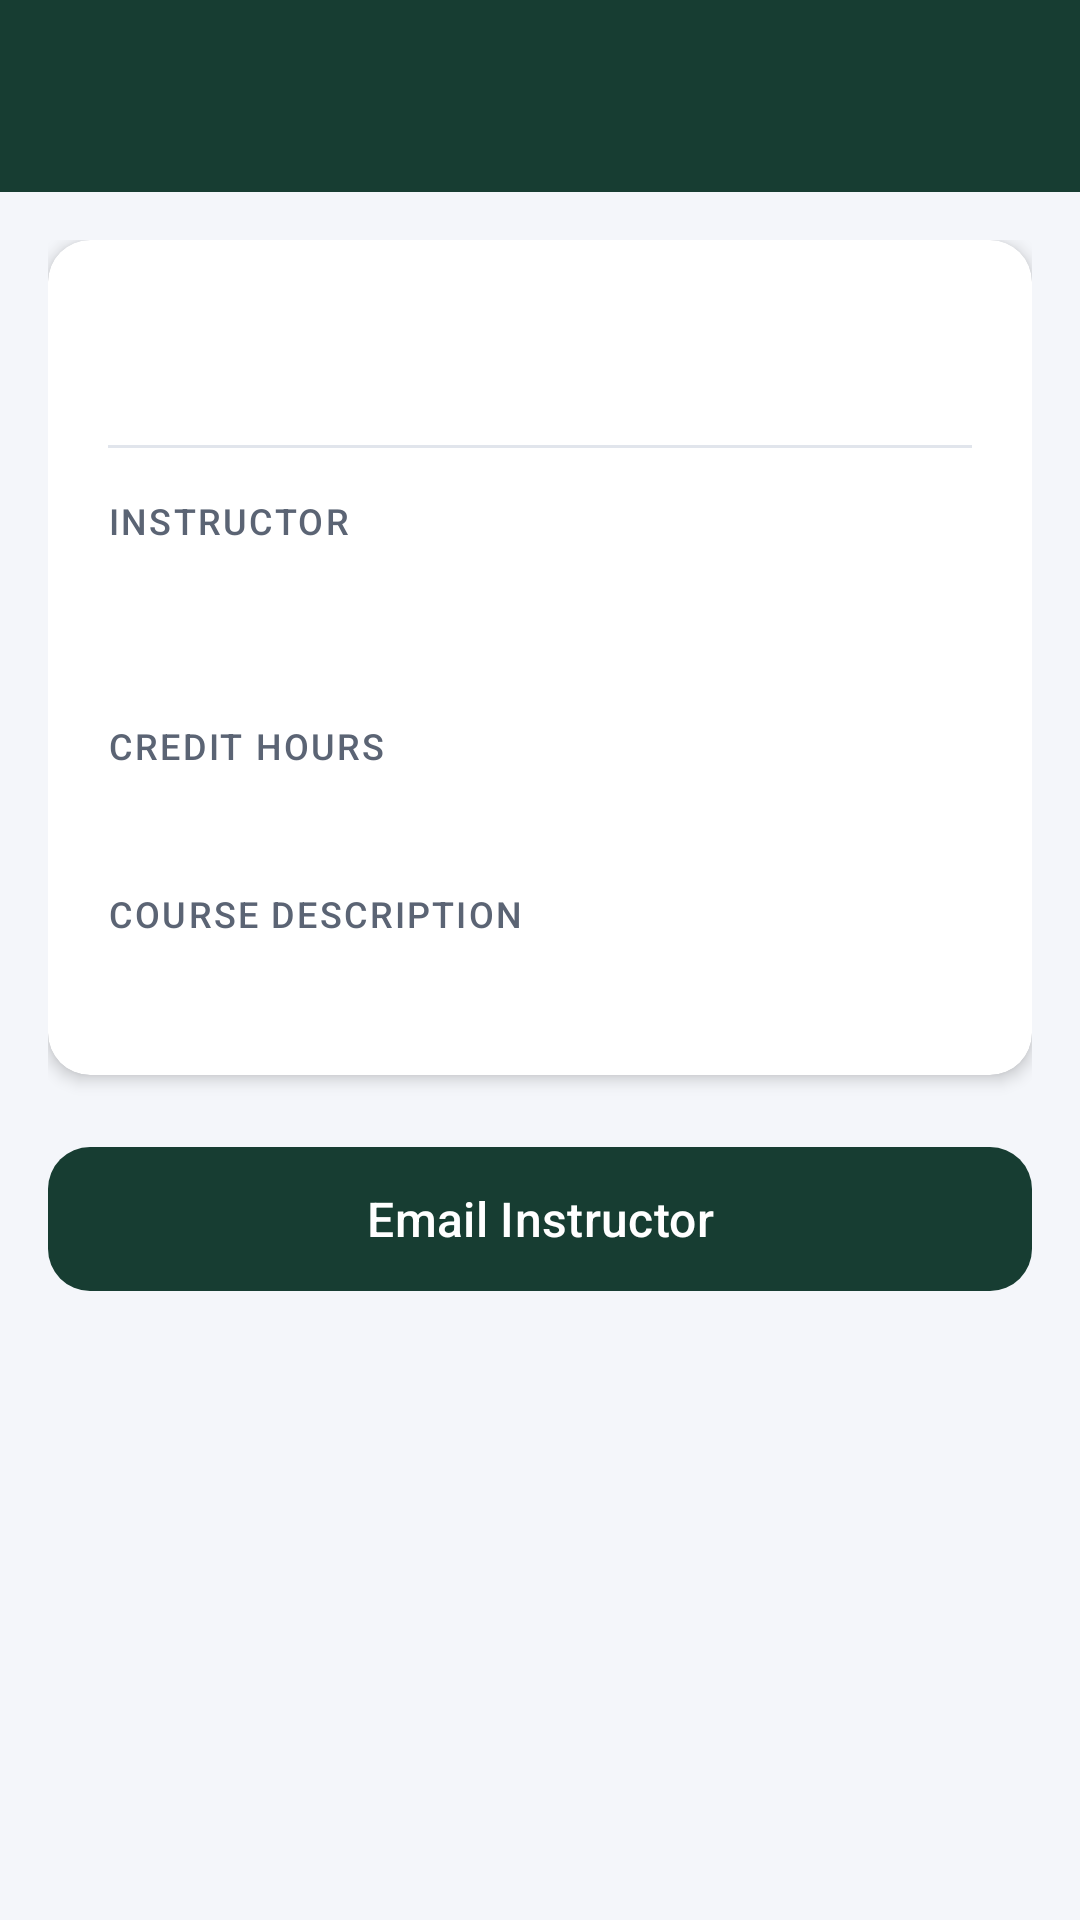

This screen was rendered from an Android layout file. Write that file and the resources it references.
<!-- AndroidManifest.xml: application theme Theme.UOLCourseCatalogue -->
<!-- res/layout/activity_course_detail.xml -->
<?xml version="1.0" encoding="utf-8"?>
<LinearLayout xmlns:android="http://schemas.android.com/apk/res/android"
    xmlns:app="http://schemas.android.com/apk/res-auto"
    xmlns:tools="http://schemas.android.com/tools"
    android:id="@+id/main"
    android:layout_width="match_parent"
    android:layout_height="match_parent"
    android:orientation="vertical"
    tools:context=".CourseDetailActivity">

    <com.google.android.material.appbar.MaterialToolbar
        android:id="@+id/toolbar"
        style="@style/Widget.UOLCourseCatalogue.Toolbar"
        android:layout_width="match_parent"
        android:layout_height="wrap_content"
        android:minHeight="?attr/actionBarSize" />

    <ScrollView
        android:layout_width="match_parent"
        android:layout_height="match_parent">

        <LinearLayout
            android:id="@+id/content"
            android:layout_width="match_parent"
            android:layout_height="wrap_content"
            android:orientation="vertical"
            android:padding="16dp">

            <androidx.cardview.widget.CardView
                android:layout_width="match_parent"
                android:layout_height="wrap_content"
                app:cardBackgroundColor="@color/white"
                app:cardCornerRadius="14dp"
                app:cardElevation="3dp">

                <LinearLayout
                    android:layout_width="match_parent"
                    android:layout_height="wrap_content"
                    android:orientation="vertical"
                    android:padding="20dp">

                    <TextView
                        android:id="@+id/tvDetailTitle"
                        android:layout_width="wrap_content"
                        android:layout_height="wrap_content"
                        android:textAppearance="?attr/textAppearanceHeadlineSmall"
                        android:textColor="@color/uol_green"
                        android:textStyle="bold"
                        tools:text="Mobile Application Development" />

                    <View
                        android:layout_width="match_parent"
                        android:layout_height="1dp"
                        android:layout_marginVertical="16dp"
                        android:background="@color/divider" />

                    <TextView
                        android:layout_width="wrap_content"
                        android:layout_height="wrap_content"
                        android:text="@string/label_instructor"
                        android:textAppearance="@style/TextAppearance.UOLCourseCatalogue.Label" />

                    <TextView
                        android:id="@+id/tvInstructor"
                        android:layout_width="wrap_content"
                        android:layout_height="wrap_content"
                        android:layout_marginTop="2dp"
                        android:textAppearance="@style/TextAppearance.UOLCourseCatalogue.Value"
                        tools:text="Sir Arslan" />

                    <TextView
                        android:id="@+id/tvEmail"
                        android:layout_width="wrap_content"
                        android:layout_height="wrap_content"
                        android:textAppearance="?attr/textAppearanceBodyMedium"
                        android:textColor="@color/text_secondary"
                        tools:text="arslan@uol.edu.pk" />

                    <TextView
                        android:layout_width="wrap_content"
                        android:layout_height="wrap_content"
                        android:layout_marginTop="16dp"
                        android:text="@string/label_credit_hours"
                        android:textAppearance="@style/TextAppearance.UOLCourseCatalogue.Label" />

                    <TextView
                        android:id="@+id/tvDetailCreditHours"
                        android:layout_width="wrap_content"
                        android:layout_height="wrap_content"
                        android:layout_marginTop="2dp"
                        android:textAppearance="@style/TextAppearance.UOLCourseCatalogue.Value"
                        tools:text="3 credit hours" />

                    <TextView
                        android:layout_width="wrap_content"
                        android:layout_height="wrap_content"
                        android:layout_marginTop="16dp"
                        android:text="@string/label_description"
                        android:textAppearance="@style/TextAppearance.UOLCourseCatalogue.Label" />

                    <TextView
                        android:id="@+id/tvDescription"
                        android:layout_width="match_parent"
                        android:layout_height="wrap_content"
                        android:layout_marginTop="4dp"
                        android:lineSpacingMultiplier="1.2"
                        android:textAppearance="@style/TextAppearance.UOLCourseCatalogue.Value"
                        tools:text="Design and development of native Android applications in Java." />
                </LinearLayout>
            </androidx.cardview.widget.CardView>

            <com.google.android.material.button.MaterialButton
                android:id="@+id/btnEmail"
                android:layout_width="match_parent"
                android:layout_height="56dp"
                android:layout_marginTop="20dp"
                android:text="@string/btn_email"
                android:textAllCaps="false"
                android:textColor="@color/white"
                android:textSize="16sp"
                app:backgroundTint="@color/uol_green"
                app:cornerRadius="14dp"
                app:icon="@drawable/ic_email"
                app:iconGravity="textStart"
                app:iconPadding="12dp"
                app:iconTint="@color/uol_gold" />
        </LinearLayout>
    </ScrollView>

</LinearLayout>
<!-- resources referenced by this layout -->
<resources>
  <color name="divider">#FFE1E5EC</color>
  <color name="text_secondary">#FF5B6474</color>
  <color name="uol_gold">#FFF8BD5F</color>
  <color name="uol_green">#FF173D32</color>
  <color name="white">#FFFFFFFF</color>
  <string name="btn_email">Email Instructor</string>
  <string name="label_credit_hours">Credit Hours</string>
  <string name="label_description">Course Description</string>
  <string name="label_instructor">Instructor</string>
  <style name="TextAppearance.UOLCourseCatalogue.Label" parent="TextAppearance.Material3.LabelMedium">
          <item name="android:textColor">@color/text_secondary</item>
          <item name="android:textAllCaps">true</item>
          <item name="android:letterSpacing">0.06</item>
      </style>
  <style name="TextAppearance.UOLCourseCatalogue.Value" parent="TextAppearance.Material3.BodyLarge">
          <item name="android:textColor">@color/text_primary</item>
      </style>
  <style name="Widget.UOLCourseCatalogue.Toolbar" parent="Widget.Material3.Toolbar">
          <item name="android:background">@color/uol_green</item>
          <item name="titleTextColor">@color/white</item>
          <item name="subtitleTextColor">@color/uol_gold</item>
          <item name="navigationIconTint">@color/white</item>
      </style>
  <style name="Theme.UOLCourseCatalogue" parent="Base.Theme.UOLCourseCatalogue" />
  <color name="text_primary">#FF1E1E1E</color>
  <style name="Base.Theme.UOLCourseCatalogue" parent="Theme.Material3.Light.NoActionBar">
          <item name="colorPrimary">@color/uol_green</item>
          <item name="colorOnPrimary">@color/white</item>
          <item name="colorSecondary">@color/uol_gold</item>
          <item name="colorOnSecondary">@color/uol_green</item>
          <item name="android:colorBackground">@color/screen_background</item>
          <item name="android:windowBackground">@color/screen_background</item>
      </style>
  <color name="screen_background">#FFF4F6FA</color>
</resources>
